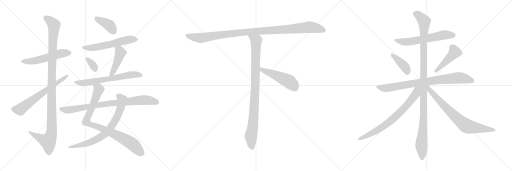
t = 0.00 s
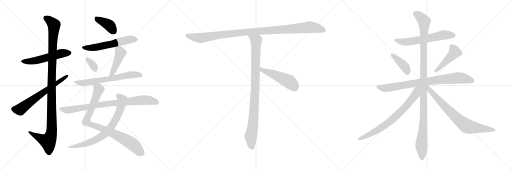
t = 3.44 s
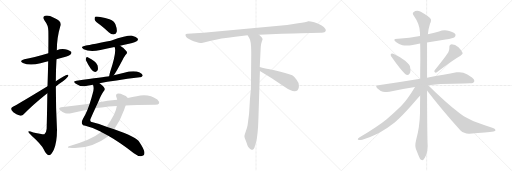
t = 6.88 s
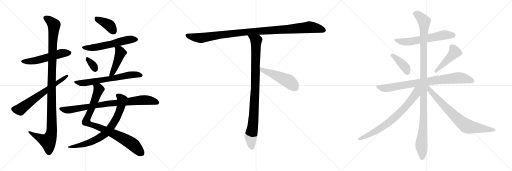
t = 10.32 s
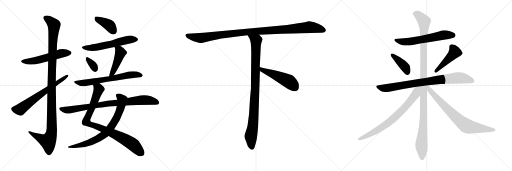
t = 13.76 s
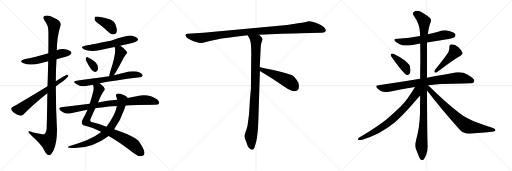
t = 17.20 s

The animated SVG that drew these frames (rendered in a browser with its animation timeline set to each time). Animation: 21 CSS @keyframes rules; one cycle of 17.20 s.

<svg version="1.1" viewBox="0 0 3072 1024" xmlns="http://www.w3.org/2000/svg">
  <g stroke="lightgray" stroke-dasharray="1,1" stroke-width="1" transform="scale(4, 4)">
    <line x1="0" y1="0" x2="256" y2="256"></line>
    <line x1="256" y1="0" x2="0" y2="256"></line>
    <line x1="128" y1="0" x2="128" y2="256"></line>
    <line x1="0" y1="128" x2="256" y2="128"></line>
    <line x1="256" y1="0" x2="512" y2="256"></line>
    <line x1="512" y1="0" x2="256" y2="256"></line>
    <line x1="384" y1="0" x2="384" y2="256"></line>
    <line x1="256" y1="128" x2="512" y2="128"></line>
    <line x1="512" y1="0" x2="768" y2="256"></line>
    <line x1="768" y1="0" x2="512" y2="256"></line>
    <line x1="640" y1="0" x2="640" y2="256"></line>
    <line x1="512" y1="128" x2="768" y2="128"></line>
  </g>
<g transform="scale(1, -1) translate(0, -850)">
   <style type="text/css">
    @keyframes keyframes0 {
      from {
       stroke: black;
       stroke-dashoffset: 540;
       stroke-width: 128;
       }
       64% {
       animation-timing-function: step-end;
       stroke: black;
       stroke-dashoffset: 0;
       stroke-width: 128;
       }
       to {
       stroke: black;
       stroke-width: 1024;
       }
       }
       #make-me-a-hanzi-animation-0 {
         animation: keyframes0 0.689453s both;
         animation-delay: 0.000000s;
         animation-timing-function: linear;
       }
    @keyframes keyframes1 {
      from {
       stroke: black;
       stroke-dashoffset: 1150;
       stroke-width: 128;
       }
       79% {
       animation-timing-function: step-end;
       stroke: black;
       stroke-dashoffset: 0;
       stroke-width: 128;
       }
       to {
       stroke: black;
       stroke-width: 1024;
       }
       }
       #make-me-a-hanzi-animation-1 {
         animation: keyframes1 1.185872s both;
         animation-delay: 0.689453s;
         animation-timing-function: linear;
       }
    @keyframes keyframes2 {
      from {
       stroke: black;
       stroke-dashoffset: 644;
       stroke-width: 128;
       }
       68% {
       animation-timing-function: step-end;
       stroke: black;
       stroke-dashoffset: 0;
       stroke-width: 128;
       }
       to {
       stroke: black;
       stroke-width: 1024;
       }
       }
       #make-me-a-hanzi-animation-2 {
         animation: keyframes2 0.774089s both;
         animation-delay: 1.875325s;
         animation-timing-function: linear;
       }
    @keyframes keyframes3 {
      from {
       stroke: black;
       stroke-dashoffset: 393;
       stroke-width: 128;
       }
       56% {
       animation-timing-function: step-end;
       stroke: black;
       stroke-dashoffset: 0;
       stroke-width: 128;
       }
       to {
       stroke: black;
       stroke-width: 1024;
       }
       }
       #make-me-a-hanzi-animation-3 {
         animation: keyframes3 0.569824s both;
         animation-delay: 2.649414s;
         animation-timing-function: linear;
       }
    @keyframes keyframes4 {
      from {
       stroke: black;
       stroke-dashoffset: 573;
       stroke-width: 128;
       }
       65% {
       animation-timing-function: step-end;
       stroke: black;
       stroke-dashoffset: 0;
       stroke-width: 128;
       }
       to {
       stroke: black;
       stroke-width: 1024;
       }
       }
       #make-me-a-hanzi-animation-4 {
         animation: keyframes4 0.716309s both;
         animation-delay: 3.219238s;
         animation-timing-function: linear;
       }
    @keyframes keyframes5 {
      from {
       stroke: black;
       stroke-dashoffset: 331;
       stroke-width: 128;
       }
       52% {
       animation-timing-function: step-end;
       stroke: black;
       stroke-dashoffset: 0;
       stroke-width: 128;
       }
       to {
       stroke: black;
       stroke-width: 1024;
       }
       }
       #make-me-a-hanzi-animation-5 {
         animation: keyframes5 0.519368s both;
         animation-delay: 3.935547s;
         animation-timing-function: linear;
       }
    @keyframes keyframes6 {
      from {
       stroke: black;
       stroke-dashoffset: 453;
       stroke-width: 128;
       }
       60% {
       animation-timing-function: step-end;
       stroke: black;
       stroke-dashoffset: 0;
       stroke-width: 128;
       }
       to {
       stroke: black;
       stroke-width: 1024;
       }
       }
       #make-me-a-hanzi-animation-6 {
         animation: keyframes6 0.618652s both;
         animation-delay: 4.454915s;
         animation-timing-function: linear;
       }
    @keyframes keyframes7 {
      from {
       stroke: black;
       stroke-dashoffset: 653;
       stroke-width: 128;
       }
       68% {
       animation-timing-function: step-end;
       stroke: black;
       stroke-dashoffset: 0;
       stroke-width: 128;
       }
       to {
       stroke: black;
       stroke-width: 1024;
       }
       }
       #make-me-a-hanzi-animation-7 {
         animation: keyframes7 0.781413s both;
         animation-delay: 5.073567s;
         animation-timing-function: linear;
       }
    @keyframes keyframes8 {
      from {
       stroke: black;
       stroke-dashoffset: 885;
       stroke-width: 128;
       }
       74% {
       animation-timing-function: step-end;
       stroke: black;
       stroke-dashoffset: 0;
       stroke-width: 128;
       }
       to {
       stroke: black;
       stroke-width: 1024;
       }
       }
       #make-me-a-hanzi-animation-8 {
         animation: keyframes8 0.970215s both;
         animation-delay: 5.854980s;
         animation-timing-function: linear;
       }
    @keyframes keyframes9 {
      from {
       stroke: black;
       stroke-dashoffset: 747;
       stroke-width: 128;
       }
       71% {
       animation-timing-function: step-end;
       stroke: black;
       stroke-dashoffset: 0;
       stroke-width: 128;
       }
       to {
       stroke: black;
       stroke-width: 1024;
       }
       }
       #make-me-a-hanzi-animation-9 {
         animation: keyframes9 0.857910s both;
         animation-delay: 6.825195s;
         animation-timing-function: linear;
       }
    @keyframes keyframes10 {
      from {
       stroke: black;
       stroke-dashoffset: 843;
       stroke-width: 128;
       }
       73% {
       animation-timing-function: step-end;
       stroke: black;
       stroke-dashoffset: 0;
       stroke-width: 128;
       }
       to {
       stroke: black;
       stroke-width: 1024;
       }
       }
       #make-me-a-hanzi-animation-10 {
         animation: keyframes10 0.936035s both;
         animation-delay: 7.683105s;
         animation-timing-function: linear;
       }
    @keyframes keyframes11 {
      from {
       stroke: black;
       stroke-dashoffset: 1084;
       stroke-width: 128;
       }
       78% {
       animation-timing-function: step-end;
       stroke: black;
       stroke-dashoffset: 0;
       stroke-width: 128;
       }
       to {
       stroke: black;
       stroke-width: 1024;
       }
       }
       #make-me-a-hanzi-animation-11 {
         animation: keyframes11 1.132161s both;
         animation-delay: 8.619140s;
         animation-timing-function: linear;
       }
    @keyframes keyframes12 {
      from {
       stroke: black;
       stroke-dashoffset: 954;
       stroke-width: 128;
       }
       76% {
       animation-timing-function: step-end;
       stroke: black;
       stroke-dashoffset: 0;
       stroke-width: 128;
       }
       to {
       stroke: black;
       stroke-width: 1024;
       }
       }
       #make-me-a-hanzi-animation-12 {
         animation: keyframes12 1.026367s both;
         animation-delay: 9.751301s;
         animation-timing-function: linear;
       }
    @keyframes keyframes13 {
      from {
       stroke: black;
       stroke-dashoffset: 497;
       stroke-width: 128;
       }
       62% {
       animation-timing-function: step-end;
       stroke: black;
       stroke-dashoffset: 0;
       stroke-width: 128;
       }
       to {
       stroke: black;
       stroke-width: 1024;
       }
       }
       #make-me-a-hanzi-animation-13 {
         animation: keyframes13 0.654460s both;
         animation-delay: 10.777668s;
         animation-timing-function: linear;
       }
    @keyframes keyframes14 {
      from {
       stroke: black;
       stroke-dashoffset: 608;
       stroke-width: 128;
       }
       66% {
       animation-timing-function: step-end;
       stroke: black;
       stroke-dashoffset: 0;
       stroke-width: 128;
       }
       to {
       stroke: black;
       stroke-width: 1024;
       }
       }
       #make-me-a-hanzi-animation-14 {
         animation: keyframes14 0.744792s both;
         animation-delay: 11.432128s;
         animation-timing-function: linear;
       }
    @keyframes keyframes15 {
      from {
       stroke: black;
       stroke-dashoffset: 399;
       stroke-width: 128;
       }
       56% {
       animation-timing-function: step-end;
       stroke: black;
       stroke-dashoffset: 0;
       stroke-width: 128;
       }
       to {
       stroke: black;
       stroke-width: 1024;
       }
       }
       #make-me-a-hanzi-animation-15 {
         animation: keyframes15 0.574707s both;
         animation-delay: 12.176920s;
         animation-timing-function: linear;
       }
    @keyframes keyframes16 {
      from {
       stroke: black;
       stroke-dashoffset: 457;
       stroke-width: 128;
       }
       60% {
       animation-timing-function: step-end;
       stroke: black;
       stroke-dashoffset: 0;
       stroke-width: 128;
       }
       to {
       stroke: black;
       stroke-width: 1024;
       }
       }
       #make-me-a-hanzi-animation-16 {
         animation: keyframes16 0.621908s both;
         animation-delay: 12.751627s;
         animation-timing-function: linear;
       }
    @keyframes keyframes17 {
      from {
       stroke: black;
       stroke-dashoffset: 828;
       stroke-width: 128;
       }
       73% {
       animation-timing-function: step-end;
       stroke: black;
       stroke-dashoffset: 0;
       stroke-width: 128;
       }
       to {
       stroke: black;
       stroke-width: 1024;
       }
       }
       #make-me-a-hanzi-animation-17 {
         animation: keyframes17 0.923828s both;
         animation-delay: 13.373535s;
         animation-timing-function: linear;
       }
    @keyframes keyframes18 {
      from {
       stroke: black;
       stroke-dashoffset: 1147;
       stroke-width: 128;
       }
       79% {
       animation-timing-function: step-end;
       stroke: black;
       stroke-dashoffset: 0;
       stroke-width: 128;
       }
       to {
       stroke: black;
       stroke-width: 1024;
       }
       }
       #make-me-a-hanzi-animation-18 {
         animation: keyframes18 1.183431s both;
         animation-delay: 14.297363s;
         animation-timing-function: linear;
       }
    @keyframes keyframes19 {
      from {
       stroke: black;
       stroke-dashoffset: 741;
       stroke-width: 128;
       }
       71% {
       animation-timing-function: step-end;
       stroke: black;
       stroke-dashoffset: 0;
       stroke-width: 128;
       }
       to {
       stroke: black;
       stroke-width: 1024;
       }
       }
       #make-me-a-hanzi-animation-19 {
         animation: keyframes19 0.853027s both;
         animation-delay: 15.480794s;
         animation-timing-function: linear;
       }
    @keyframes keyframes20 {
      from {
       stroke: black;
       stroke-dashoffset: 755;
       stroke-width: 128;
       }
       71% {
       animation-timing-function: step-end;
       stroke: black;
       stroke-dashoffset: 0;
       stroke-width: 128;
       }
       to {
       stroke: black;
       stroke-width: 1024;
       }
       }
       #make-me-a-hanzi-animation-20 {
         animation: keyframes20 0.864421s both;
         animation-delay: 16.333821s;
         animation-timing-function: linear;
       }
</style>
<path d="M 339.0 496.0 Q 360.0 503.0 383.0 508.0 Q 419.0 518.0 423.0 524.0 Q 432.0 531.0 427.0 540.0 Q 420.0 550.0 391.0 556.0 Q 364.0 560.0 341.0 550.0 L 290.0 531.0 Q 200.0 504.0 146.0 496.0 Q 112.0 487.0 137.0 473.0 Q 177.0 455.0 243.0 471.0 Q 264.0 477.0 289.0 483.0 L 339.0 496.0 Z" fill="lightgray"></path> 
<path d="M 284.0 292.0 Q 283.0 198.0 280.0 78.0 Q 279.0 56.0 266.0 46.0 Q 260.0 43.0 200.0 56.0 Q 167.0 69.0 170.0 60.0 Q 171.0 53.0 190.0 37.0 Q 248.0 -15.0 262.0 -44.0 Q 278.0 -78.0 293.0 -80.0 Q 306.0 -81.0 323.0 -47.0 Q 342.0 -1.0 342.0 73.0 Q 335.0 203.0 335.0 332.0 L 335.0 363.0 Q 335.0 430.0 339.0 496.0 L 341.0 550.0 Q 341.0 625.0 361.0 691.0 Q 377.0 722.0 323.0 744.0 Q 289.0 763.0 270.0 756.0 Q 252.0 750.0 268.0 727.0 Q 290.0 700.0 290.0 666.0 Q 291.0 650.0 290.0 531.0 L 289.0 483.0 Q 288.0 420.0 285.0 333.0 L 284.0 292.0 Z" fill="lightgray"></path> 
<path d="M 285.0 333.0 Q 93.0 216.0 80.0 212.0 Q 68.0 206.0 67.0 199.0 Q 66.0 190.0 80.0 178.0 Q 98.0 165.0 118.0 158.0 Q 133.0 154.0 142.0 165.0 Q 190.0 217.0 284.0 292.0 L 335.0 332.0 Q 356.0 350.0 378.0 364.0 Q 397.0 377.0 408.0 392.0 Q 414.0 404.0 404.0 403.0 Q 392.0 403.0 335.0 363.0 L 285.0 333.0 Z" fill="lightgray"></path> 
<path d="M 600.0 702.0 Q 627.0 681.0 654.0 656.0 Q 669.0 643.0 685.0 645.0 Q 695.0 646.0 700.0 659.0 Q 704.0 675.0 693.0 704.0 Q 687.0 723.0 657.0 735.0 Q 584.0 756.0 571.0 750.0 Q 567.0 746.0 568.0 733.0 Q 572.0 723.0 600.0 702.0 Z" fill="lightgray"></path> 
<path d="M 721.0 576.0 Q 745.0 583.0 774.0 588.0 Q 816.0 598.0 822.0 605.0 Q 831.0 612.0 826.0 620.0 Q 819.0 630.0 793.0 637.0 Q 768.0 641.0 665.0 607.0 Q 521.0 579.0 511.0 577.0 Q 477.0 571.0 502.0 556.0 Q 538.0 537.0 603.0 551.0 Q 643.0 560.0 687.0 569.0 L 721.0 576.0 Z" fill="lightgray"></path> 
<path d="M 517.0 487.0 Q 547.0 426.0 567.0 420.0 Q 577.0 416.0 586.0 430.0 Q 590.0 440.0 585.0 459.0 Q 576.0 486.0 526.0 508.0 Q 519.0 511.0 516.0 502.0 Q 513.0 495.0 517.0 487.0 Z" fill="lightgray"></path> 
<path d="M 683.0 400.0 Q 695.0 415.0 732.0 485.0 Q 739.0 501.0 754.0 522.0 Q 767.0 534.0 759.0 544.0 Q 749.0 559.0 721.0 576.0 C 696.0 592.0 676.0 597.0 687.0 569.0 Q 687.0 568.0 689.0 564.0 Q 699.0 534.0 661.0 420.0 Q 657.0 405.0 655.0 394.0 C 649.0 365.0 665.0 376.0 683.0 400.0 Z" fill="lightgray"></path> 
<path d="M 597.0 351.0 Q 681.0 367.0 839.0 387.0 Q 848.0 386.0 856.0 397.0 Q 857.0 407.0 838.0 416.0 Q 805.0 432.0 745.0 415.0 Q 714.0 409.0 683.0 400.0 L 655.0 394.0 Q 625.0 390.0 459.0 367.0 Q 434.0 364.0 453.0 350.0 Q 483.0 329.0 508.0 334.0 Q 530.0 340.0 558.0 343.0 L 597.0 351.0 Z" fill="lightgray"></path> 
<path d="M 588.0 236.0 Q 607.0 284.0 622.0 304.0 Q 631.0 311.0 627.0 321.0 Q 623.0 333.0 597.0 351.0 C 573.0 369.0 553.0 373.0 558.0 343.0 Q 565.0 324.0 559.0 301.0 Q 549.0 262.0 538.0 229.0 L 525.0 193.0 Q 512.0 162.0 498.0 139.0 Q 488.0 121.0 492.0 109.0 Q 495.0 99.0 512.0 96.0 Q 557.0 86.0 606.0 60.0 Q 607.0 60.0 607.0 59.0 L 652.0 35.0 Q 713.0 1.0 803.0 -68.0 Q 828.0 -87.0 846.0 -86.0 Q 867.0 -85.0 867.0 -66.0 Q 866.0 -45.0 836.0 -1.0 Q 823.0 26.0 685.0 75.0 L 639.0 91.0 Q 591.0 109.0 556.0 117.0 Q 534.0 121.0 545.0 142.0 Q 560.0 176.0 572.0 201.0 L 588.0 236.0 Z" fill="lightgray"></path> 
<path d="M 767.0 263.0 Q 758.0 275.0 737.0 282.0 Q 721.0 292.0 703.0 289.0 Q 693.0 286.0 697.0 272.0 Q 701.0 265.0 703.0 252.0 L 701.0 215.0 Q 695.0 167.0 639.0 91.0 L 607.0 59.0 Q 547.0 11.0 414.0 -26.0 Q 399.0 -33.0 417.0 -36.0 Q 540.0 -49.0 652.0 35.0 L 685.0 75.0 Q 722.0 126.0 745.0 192.0 Q 749.0 208.0 754.0 218.0 C 765.0 246.0 771.0 260.0 767.0 263.0 Z" fill="lightgray"></path> 
<path d="M 754.0 218.0 Q 805.0 221.0 931.0 222.0 Q 950.0 222.0 954.0 230.0 Q 958.0 240.0 944.0 254.0 Q 890.0 293.0 820.0 274.0 Q 795.0 270.0 767.0 263.0 L 703.0 252.0 Q 643.0 248.0 588.0 236.0 L 538.0 229.0 Q 454.0 220.0 366.0 208.0 Q 347.0 205.0 361.0 190.0 Q 374.0 177.0 391.0 172.0 Q 410.0 168.0 426.0 171.0 Q 472.0 184.0 525.0 193.0 L 572.0 201.0 Q 590.0 205.0 610.0 206.0 Q 650.0 213.0 701.0 215.0 L 754.0 218.0 Z" fill="lightgray"></path> 
<path d="M 1805.5 651.0 L 1924.5 655.0 Q 1938.5 654.0 1946.5 657.0 Q 1965.5 668.0 1942.5 689.0 Q 1927.5 702.0 1912.5 707.0 Q 1897.5 712.0 1885.5 717.0 Q 1858.5 725.0 1849.5 724.0 Q 1838.5 718.0 1788.5 711.0 L 1722.5 701.0 L 1220.5 655.0 L 1123.5 648.0 Q 1106.5 646.0 1116.5 631.0 Q 1119.5 624.0 1136.5 615.0 L 1151.5 608.0 Q 1158.5 605.0 1177.5 599.0 Q 1197.5 592.0 1204.5 593.0 Q 1212.5 593.0 1265.5 607.0 Q 1319.5 621.0 1411.5 631.0 L 1485.5 639.0 L 1554.5 642.0 L 1690.5 649.0 Q 1705.5 649.0 1805.5 651.0 Z" fill="lightgray"></path> 
<path d="M 1485.5 639.0 L 1494.5 624.0 Q 1507.5 608.0 1507.5 534.0 L 1505.5 315.0 Q 1504.5 310.0 1499.5 251.0 L 1494.5 169.0 L 1485.5 100.0 Q 1482.5 83.0 1474.5 62.0 Q 1466.5 40.0 1466.5 32.0 Q 1467.5 23.0 1472.5 13.0 Q 1477.5 3.0 1479.5 -6.0 L 1484.5 -20.0 Q 1486.5 -26.0 1493.5 -36.0 Q 1500.5 -47.0 1509.5 -47.0 Q 1510.5 -49.0 1515.5 -47.0 Q 1520.5 -47.0 1526.5 -35.0 L 1535.5 -5.0 Q 1547.5 36.0 1550.5 140.0 L 1559.5 425.0 L 1558.5 449.0 L 1564.5 571.0 Q 1566.5 591.0 1570.5 601.0 Q 1574.5 611.0 1575.5 615.0 Q 1576.5 619.0 1569.5 628.0 L 1554.5 642.0 C 1532.5 663.0 1469.5 665.0 1485.5 639.0 Z" fill="lightgray"></path> 
<path d="M 1559.5 425.0 L 1630.5 381.0 L 1704.5 332.0 Q 1764.5 290.0 1785.5 310.0 Q 1794.5 318.0 1793.5 337.0 Q 1793.5 355.0 1778.5 374.0 Q 1763.5 393.0 1753.5 399.0 Q 1710.5 417.0 1646.5 430.0 Q 1583.5 442.0 1558.5 449.0 C 1529.5 457.0 1533.5 441.0 1559.5 425.0 Z" fill="lightgray"></path> 
<path d="M 2562.0 596.0 L 2673.0 614.0 Q 2721.0 622.0 2727.0 628.0 Q 2733.0 634.0 2733.0 640.0 Q 2733.0 643.0 2732.0 645.0 Q 2725.0 658.0 2695.0 665.0 Q 2682.0 669.0 2669.0 669.0 Q 2651.0 669.0 2634.0 662.0 Q 2600.0 652.0 2567.0 645.0 L 2520.0 635.0 Q 2457.0 622.0 2388.0 618.0 L 2385.0 618.0 Q 2366.0 618.0 2366.0 611.0 Q 2366.0 606.0 2378.0 597.0 Q 2393.0 584.0 2415.0 580.0 Q 2426.0 578.0 2440.0 578.0 Q 2456.0 578.0 2476.0 581.0 Q 2499.0 586.0 2521.0 590.0 L 2562.0 596.0 Z" fill="lightgray"></path> 
<path d="M 2345.0 526.0 Q 2344.0 525.0 2344.0 523.0 Q 2344.0 517.0 2351.0 507.0 Q 2404.0 431.0 2431.0 407.0 Q 2438.0 401.0 2445.0 401.0 Q 2448.0 401.0 2451.0 402.0 Q 2463.0 408.0 2463.0 428.0 Q 2463.0 432.0 2462.0 437.0 Q 2461.0 455.0 2455.0 462.0 Q 2446.0 474.0 2431.0 487.0 Q 2405.0 507.0 2360.0 528.0 Q 2355.0 530.0 2352.0 530.0 Q 2347.0 530.0 2345.0 526.0 Z" fill="lightgray"></path> 
<path d="M 2608.0 430.0 Q 2606.0 426.0 2606.0 423.0 Q 2606.0 419.0 2609.0 417.0 Q 2611.0 415.0 2614.0 415.0 Q 2618.0 415.0 2623.0 419.0 Q 2718.0 492.0 2763.0 517.0 Q 2776.0 525.0 2776.0 531.0 L 2776.0 533.0 Q 2769.0 549.0 2751.0 567.0 Q 2731.0 585.0 2710.0 585.0 Q 2696.0 584.0 2696.0 571.0 L 2696.0 562.0 Q 2696.0 550.0 2690.0 537.0 Q 2662.0 494.0 2608.0 430.0 Z" fill="lightgray"></path> 
<path d="M 2569.0 340.0 Q 2642.0 348.0 2720.0 348.0 Q 2800.0 351.0 2819.0 351.0 Q 2841.0 351.0 2844.0 360.0 Q 2846.0 363.0 2846.0 367.0 Q 2846.0 376.0 2832.0 386.0 Q 2802.0 409.0 2780.0 415.0 Q 2769.0 418.0 2756.0 418.0 Q 2748.0 418.0 2739.0 417.0 Q 2671.0 403.0 2562.0 385.0 L 2521.0 378.0 Q 2405.0 358.0 2270.0 340.0 Q 2257.0 339.0 2257.0 333.0 Q 2257.0 328.0 2265.0 320.0 Q 2280.0 305.0 2298.0 301.0 Q 2311.0 299.0 2321.0 299.0 Q 2329.0 299.0 2336.0 300.0 Q 2409.0 317.0 2490.0 329.0 L 2569.0 340.0 Z" fill="lightgray"></path> 
<path d="M 2562.0 385.0 L 2562.0 596.0 L 2567.0 645.0 Q 2571.0 680.0 2580.0 708.0 Q 2586.0 720.0 2586.0 729.0 Q 2586.0 733.0 2585.0 736.0 Q 2582.0 747.0 2525.0 780.0 Q 2513.0 786.0 2503.0 786.0 Q 2491.0 786.0 2481.0 778.0 Q 2477.0 775.0 2477.0 770.0 Q 2477.0 765.0 2482.0 758.0 Q 2519.0 706.0 2520.0 655.0 L 2520.0 635.0 L 2521.0 590.0 Q 2522.0 542.0 2522.0 491.0 Q 2521.0 435.0 2521.0 378.0 L 2521.0 277.0 Q 2520.0 226.0 2520.0 172.0 Q 2518.0 88.0 2497.0 13.0 Q 2492.0 -7.0 2492.0 -21.0 Q 2492.0 -33.0 2495.0 -41.0 L 2513.0 -86.0 Q 2520.0 -104.0 2526.0 -108.0 Q 2530.0 -110.0 2533.0 -110.0 Q 2538.0 -110.0 2542.0 -106.0 Q 2548.0 -98.0 2557.0 -79.0 Q 2566.0 -55.0 2566.0 -25.0 Q 2563.0 17.0 2562.0 308.0 L 2562.0 385.0 Z" fill="lightgray"></path> 
<path d="M 2490.0 329.0 Q 2446.0 255.0 2407.0 215.0 Q 2363.0 172.0 2320.0 136.0 Q 2273.0 97.0 2158.0 27.0 Q 2147.0 20.0 2147.0 16.0 Q 2147.0 13.0 2150.0 12.0 Q 2154.0 11.0 2159.0 11.0 Q 2165.0 11.0 2174.0 13.0 Q 2222.0 26.0 2271.0 51.0 Q 2323.0 80.0 2368.0 116.0 Q 2410.0 152.0 2471.0 221.0 Q 2517.0 273.0 2520.0 276.0 L 2521.0 277.0 C 2574.0 335.0 2513.0 367.0 2490.0 329.0 Z" fill="lightgray"></path> 
<path d="M 2562.0 308.0 Q 2652.0 191.0 2763.0 68.0 Q 2784.0 49.0 2813.0 49.0 L 2816.0 49.0 Q 2928.0 56.0 2961.0 62.0 Q 2973.0 66.0 2973.0 70.0 Q 2973.0 79.0 2958.0 83.0 Q 2893.0 105.0 2842.0 124.0 Q 2828.0 129.0 2800.0 144.0 Q 2776.0 156.0 2758.0 171.0 Q 2669.0 241.0 2569.0 340.0 C 2548.0 361.0 2535.0 342.0 2562.0 308.0 Z" fill="lightgray"></path> 
      <clipPath id="make-me-a-hanzi-clip-0">
      <path d="M 339.0 496.0 Q 360.0 503.0 383.0 508.0 Q 419.0 518.0 423.0 524.0 Q 432.0 531.0 427.0 540.0 Q 420.0 550.0 391.0 556.0 Q 364.0 560.0 341.0 550.0 L 290.0 531.0 Q 200.0 504.0 146.0 496.0 Q 112.0 487.0 137.0 473.0 Q 177.0 455.0 243.0 471.0 Q 264.0 477.0 289.0 483.0 L 339.0 496.0 Z" fill="lightgray"></path>
      </clipPath>
      <path clip-path="url(#make-me-a-hanzi-clip-0)" d="M 139.0 485.0 L 198.0 484.0 L 364.0 530.0 L 417.0 534.0 " fill="none" id="make-me-a-hanzi-animation-0" stroke-dasharray="412 824" stroke-linecap="round"></path>

      <clipPath id="make-me-a-hanzi-clip-1">
      <path d="M 284.0 292.0 Q 283.0 198.0 280.0 78.0 Q 279.0 56.0 266.0 46.0 Q 260.0 43.0 200.0 56.0 Q 167.0 69.0 170.0 60.0 Q 171.0 53.0 190.0 37.0 Q 248.0 -15.0 262.0 -44.0 Q 278.0 -78.0 293.0 -80.0 Q 306.0 -81.0 323.0 -47.0 Q 342.0 -1.0 342.0 73.0 Q 335.0 203.0 335.0 332.0 L 335.0 363.0 Q 335.0 430.0 339.0 496.0 L 341.0 550.0 Q 341.0 625.0 361.0 691.0 Q 377.0 722.0 323.0 744.0 Q 289.0 763.0 270.0 756.0 Q 252.0 750.0 268.0 727.0 Q 290.0 700.0 290.0 666.0 Q 291.0 650.0 290.0 531.0 L 289.0 483.0 Q 288.0 420.0 285.0 333.0 L 284.0 292.0 Z" fill="lightgray"></path>
      </clipPath>
      <path clip-path="url(#make-me-a-hanzi-clip-1)" d="M 276.0 741.0 L 293.0 733.0 L 324.0 701.0 L 310.0 390.0 L 311.0 64.0 L 304.0 33.0 L 288.0 4.0 L 226.0 30.0 L 188.0 50.0 L 187.0 57.0 L 176.0 57.0 " fill="none" id="make-me-a-hanzi-animation-1" stroke-dasharray="1022 2044" stroke-linecap="round"></path>

      <clipPath id="make-me-a-hanzi-clip-2">
      <path d="M 285.0 333.0 Q 93.0 216.0 80.0 212.0 Q 68.0 206.0 67.0 199.0 Q 66.0 190.0 80.0 178.0 Q 98.0 165.0 118.0 158.0 Q 133.0 154.0 142.0 165.0 Q 190.0 217.0 284.0 292.0 L 335.0 332.0 Q 356.0 350.0 378.0 364.0 Q 397.0 377.0 408.0 392.0 Q 414.0 404.0 404.0 403.0 Q 392.0 403.0 335.0 363.0 L 285.0 333.0 Z" fill="lightgray"></path>
      </clipPath>
      <path clip-path="url(#make-me-a-hanzi-clip-2)" d="M 79.0 197.0 L 121.0 194.0 L 280.0 314.0 L 402.0 396.0 " fill="none" id="make-me-a-hanzi-animation-2" stroke-dasharray="516 1032" stroke-linecap="round"></path>

      <clipPath id="make-me-a-hanzi-clip-3">
      <path d="M 600.0 702.0 Q 627.0 681.0 654.0 656.0 Q 669.0 643.0 685.0 645.0 Q 695.0 646.0 700.0 659.0 Q 704.0 675.0 693.0 704.0 Q 687.0 723.0 657.0 735.0 Q 584.0 756.0 571.0 750.0 Q 567.0 746.0 568.0 733.0 Q 572.0 723.0 600.0 702.0 Z" fill="lightgray"></path>
      </clipPath>
      <path clip-path="url(#make-me-a-hanzi-clip-3)" d="M 575.0 744.0 L 651.0 702.0 L 682.0 663.0 " fill="none" id="make-me-a-hanzi-animation-3" stroke-dasharray="265 530" stroke-linecap="round"></path>

      <clipPath id="make-me-a-hanzi-clip-4">
      <path d="M 721.0 576.0 Q 745.0 583.0 774.0 588.0 Q 816.0 598.0 822.0 605.0 Q 831.0 612.0 826.0 620.0 Q 819.0 630.0 793.0 637.0 Q 768.0 641.0 665.0 607.0 Q 521.0 579.0 511.0 577.0 Q 477.0 571.0 502.0 556.0 Q 538.0 537.0 603.0 551.0 Q 643.0 560.0 687.0 569.0 L 721.0 576.0 Z" fill="lightgray"></path>
      </clipPath>
      <path clip-path="url(#make-me-a-hanzi-clip-4)" d="M 504.0 568.0 L 534.0 563.0 L 574.0 567.0 L 754.0 609.0 L 815.0 615.0 " fill="none" id="make-me-a-hanzi-animation-4" stroke-dasharray="445 890" stroke-linecap="round"></path>

      <clipPath id="make-me-a-hanzi-clip-5">
      <path d="M 517.0 487.0 Q 547.0 426.0 567.0 420.0 Q 577.0 416.0 586.0 430.0 Q 590.0 440.0 585.0 459.0 Q 576.0 486.0 526.0 508.0 Q 519.0 511.0 516.0 502.0 Q 513.0 495.0 517.0 487.0 Z" fill="lightgray"></path>
      </clipPath>
      <path clip-path="url(#make-me-a-hanzi-clip-5)" d="M 527.0 495.0 L 559.0 459.0 L 571.0 435.0 " fill="none" id="make-me-a-hanzi-animation-5" stroke-dasharray="203 406" stroke-linecap="round"></path>

      <clipPath id="make-me-a-hanzi-clip-6">
      <path d="M 683.0 400.0 Q 695.0 415.0 732.0 485.0 Q 739.0 501.0 754.0 522.0 Q 767.0 534.0 759.0 544.0 Q 749.0 559.0 721.0 576.0 C 696.0 592.0 676.0 597.0 687.0 569.0 Q 687.0 568.0 689.0 564.0 Q 699.0 534.0 661.0 420.0 Q 657.0 405.0 655.0 394.0 C 649.0 365.0 665.0 376.0 683.0 400.0 Z" fill="lightgray"></path>
      </clipPath>
      <path clip-path="url(#make-me-a-hanzi-clip-6)" d="M 693.0 569.0 L 716.0 549.0 L 723.0 533.0 L 677.0 417.0 L 661.0 399.0 " fill="none" id="make-me-a-hanzi-animation-6" stroke-dasharray="325 650" stroke-linecap="round"></path>

      <clipPath id="make-me-a-hanzi-clip-7">
      <path d="M 597.0 351.0 Q 681.0 367.0 839.0 387.0 Q 848.0 386.0 856.0 397.0 Q 857.0 407.0 838.0 416.0 Q 805.0 432.0 745.0 415.0 Q 714.0 409.0 683.0 400.0 L 655.0 394.0 Q 625.0 390.0 459.0 367.0 Q 434.0 364.0 453.0 350.0 Q 483.0 329.0 508.0 334.0 Q 530.0 340.0 558.0 343.0 L 597.0 351.0 Z" fill="lightgray"></path>
      </clipPath>
      <path clip-path="url(#make-me-a-hanzi-clip-7)" d="M 454.0 359.0 L 492.0 352.0 L 776.0 401.0 L 816.0 404.0 L 846.0 399.0 " fill="none" id="make-me-a-hanzi-animation-7" stroke-dasharray="525 1050" stroke-linecap="round"></path>

      <clipPath id="make-me-a-hanzi-clip-8">
      <path d="M 588.0 236.0 Q 607.0 284.0 622.0 304.0 Q 631.0 311.0 627.0 321.0 Q 623.0 333.0 597.0 351.0 C 573.0 369.0 553.0 373.0 558.0 343.0 Q 565.0 324.0 559.0 301.0 Q 549.0 262.0 538.0 229.0 L 525.0 193.0 Q 512.0 162.0 498.0 139.0 Q 488.0 121.0 492.0 109.0 Q 495.0 99.0 512.0 96.0 Q 557.0 86.0 606.0 60.0 Q 607.0 60.0 607.0 59.0 L 652.0 35.0 Q 713.0 1.0 803.0 -68.0 Q 828.0 -87.0 846.0 -86.0 Q 867.0 -85.0 867.0 -66.0 Q 866.0 -45.0 836.0 -1.0 Q 823.0 26.0 685.0 75.0 L 639.0 91.0 Q 591.0 109.0 556.0 117.0 Q 534.0 121.0 545.0 142.0 Q 560.0 176.0 572.0 201.0 L 588.0 236.0 Z" fill="lightgray"></path>
      </clipPath>
      <path clip-path="url(#make-me-a-hanzi-clip-8)" d="M 566.0 338.0 L 593.0 315.0 L 517.0 121.0 L 550.0 101.0 L 688.0 47.0 L 762.0 7.0 L 800.0 -18.0 L 848.0 -67.0 " fill="none" id="make-me-a-hanzi-animation-8" stroke-dasharray="757 1514" stroke-linecap="round"></path>

      <clipPath id="make-me-a-hanzi-clip-9">
      <path d="M 767.0 263.0 Q 758.0 275.0 737.0 282.0 Q 721.0 292.0 703.0 289.0 Q 693.0 286.0 697.0 272.0 Q 701.0 265.0 703.0 252.0 L 701.0 215.0 Q 695.0 167.0 639.0 91.0 L 607.0 59.0 Q 547.0 11.0 414.0 -26.0 Q 399.0 -33.0 417.0 -36.0 Q 540.0 -49.0 652.0 35.0 L 685.0 75.0 Q 722.0 126.0 745.0 192.0 Q 749.0 208.0 754.0 218.0 C 765.0 246.0 771.0 260.0 767.0 263.0 Z" fill="lightgray"></path>
      </clipPath>
      <path clip-path="url(#make-me-a-hanzi-clip-9)" d="M 707.0 278.0 L 733.0 249.0 L 720.0 192.0 L 685.0 116.0 L 638.0 55.0 L 592.0 21.0 L 552.0 1.0 L 484.0 -21.0 L 425.0 -28.0 " fill="none" id="make-me-a-hanzi-animation-9" stroke-dasharray="619 1238" stroke-linecap="round"></path>

      <clipPath id="make-me-a-hanzi-clip-10">
      <path d="M 754.0 218.0 Q 805.0 221.0 931.0 222.0 Q 950.0 222.0 954.0 230.0 Q 958.0 240.0 944.0 254.0 Q 890.0 293.0 820.0 274.0 Q 795.0 270.0 767.0 263.0 L 703.0 252.0 Q 643.0 248.0 588.0 236.0 L 538.0 229.0 Q 454.0 220.0 366.0 208.0 Q 347.0 205.0 361.0 190.0 Q 374.0 177.0 391.0 172.0 Q 410.0 168.0 426.0 171.0 Q 472.0 184.0 525.0 193.0 L 572.0 201.0 Q 590.0 205.0 610.0 206.0 Q 650.0 213.0 701.0 215.0 L 754.0 218.0 Z" fill="lightgray"></path>
      </clipPath>
      <path clip-path="url(#make-me-a-hanzi-clip-10)" d="M 364.0 199.0 L 418.0 192.0 L 668.0 232.0 L 863.0 251.0 L 913.0 246.0 L 944.0 235.0 " fill="none" id="make-me-a-hanzi-animation-10" stroke-dasharray="715 1430" stroke-linecap="round"></path>

      <clipPath id="make-me-a-hanzi-clip-11">
      <path d="M 1805.5 651.0 L 1924.5 655.0 Q 1938.5 654.0 1946.5 657.0 Q 1965.5 668.0 1942.5 689.0 Q 1927.5 702.0 1912.5 707.0 Q 1897.5 712.0 1885.5 717.0 Q 1858.5 725.0 1849.5 724.0 Q 1838.5 718.0 1788.5 711.0 L 1722.5 701.0 L 1220.5 655.0 L 1123.5 648.0 Q 1106.5 646.0 1116.5 631.0 Q 1119.5 624.0 1136.5 615.0 L 1151.5 608.0 Q 1158.5 605.0 1177.5 599.0 Q 1197.5 592.0 1204.5 593.0 Q 1212.5 593.0 1265.5 607.0 Q 1319.5 621.0 1411.5 631.0 L 1485.5 639.0 L 1554.5 642.0 L 1690.5 649.0 Q 1705.5 649.0 1805.5 651.0 Z" fill="lightgray"></path>
      </clipPath>
      <path clip-path="url(#make-me-a-hanzi-clip-11)" d="M 1121.5 639.0 L 1137.5 632.0 L 1211.5 624.0 L 1465.5 658.0 L 1855.5 688.0 L 1907.5 681.0 L 1941.5 669.0 " fill="none" id="make-me-a-hanzi-animation-11" stroke-dasharray="956 1912" stroke-linecap="round"></path>

      <clipPath id="make-me-a-hanzi-clip-12">
      <path d="M 1485.5 639.0 L 1494.5 624.0 Q 1507.5 608.0 1507.5 534.0 L 1505.5 315.0 Q 1504.5 310.0 1499.5 251.0 L 1494.5 169.0 L 1485.5 100.0 Q 1482.5 83.0 1474.5 62.0 Q 1466.5 40.0 1466.5 32.0 Q 1467.5 23.0 1472.5 13.0 Q 1477.5 3.0 1479.5 -6.0 L 1484.5 -20.0 Q 1486.5 -26.0 1493.5 -36.0 Q 1500.5 -47.0 1509.5 -47.0 Q 1510.5 -49.0 1515.5 -47.0 Q 1520.5 -47.0 1526.5 -35.0 L 1535.5 -5.0 Q 1547.5 36.0 1550.5 140.0 L 1559.5 425.0 L 1558.5 449.0 L 1564.5 571.0 Q 1566.5 591.0 1570.5 601.0 Q 1574.5 611.0 1575.5 615.0 Q 1576.5 619.0 1569.5 628.0 L 1554.5 642.0 C 1532.5 663.0 1469.5 665.0 1485.5 639.0 Z" fill="lightgray"></path>
      </clipPath>
      <path clip-path="url(#make-me-a-hanzi-clip-12)" d="M 1492.5 638.0 L 1536.5 604.0 L 1524.5 180.0 L 1517.5 94.0 L 1504.5 32.0 L 1512.5 -36.0 " fill="none" id="make-me-a-hanzi-animation-12" stroke-dasharray="826 1652" stroke-linecap="round"></path>

      <clipPath id="make-me-a-hanzi-clip-13">
      <path d="M 1559.5 425.0 L 1630.5 381.0 L 1704.5 332.0 Q 1764.5 290.0 1785.5 310.0 Q 1794.5 318.0 1793.5 337.0 Q 1793.5 355.0 1778.5 374.0 Q 1763.5 393.0 1753.5 399.0 Q 1710.5 417.0 1646.5 430.0 Q 1583.5 442.0 1558.5 449.0 C 1529.5 457.0 1533.5 441.0 1559.5 425.0 Z" fill="lightgray"></path>
      </clipPath>
      <path clip-path="url(#make-me-a-hanzi-clip-13)" d="M 1561.5 443.0 L 1572.5 432.0 L 1732.5 363.0 L 1769.5 327.0 " fill="none" id="make-me-a-hanzi-animation-13" stroke-dasharray="369 738" stroke-linecap="round"></path>

      <clipPath id="make-me-a-hanzi-clip-14">
      <path d="M 2562.0 596.0 L 2673.0 614.0 Q 2721.0 622.0 2727.0 628.0 Q 2733.0 634.0 2733.0 640.0 Q 2733.0 643.0 2732.0 645.0 Q 2725.0 658.0 2695.0 665.0 Q 2682.0 669.0 2669.0 669.0 Q 2651.0 669.0 2634.0 662.0 Q 2600.0 652.0 2567.0 645.0 L 2520.0 635.0 Q 2457.0 622.0 2388.0 618.0 L 2385.0 618.0 Q 2366.0 618.0 2366.0 611.0 Q 2366.0 606.0 2378.0 597.0 Q 2393.0 584.0 2415.0 580.0 Q 2426.0 578.0 2440.0 578.0 Q 2456.0 578.0 2476.0 581.0 Q 2499.0 586.0 2521.0 590.0 L 2562.0 596.0 Z" fill="lightgray"></path>
      </clipPath>
      <path clip-path="url(#make-me-a-hanzi-clip-14)" d="M 2372.0 610.0 L 2434.0 599.0 L 2657.0 640.0 L 2719.0 640.0 " fill="none" id="make-me-a-hanzi-animation-14" stroke-dasharray="480 960" stroke-linecap="round"></path>

      <clipPath id="make-me-a-hanzi-clip-15">
      <path d="M 2345.0 526.0 Q 2344.0 525.0 2344.0 523.0 Q 2344.0 517.0 2351.0 507.0 Q 2404.0 431.0 2431.0 407.0 Q 2438.0 401.0 2445.0 401.0 Q 2448.0 401.0 2451.0 402.0 Q 2463.0 408.0 2463.0 428.0 Q 2463.0 432.0 2462.0 437.0 Q 2461.0 455.0 2455.0 462.0 Q 2446.0 474.0 2431.0 487.0 Q 2405.0 507.0 2360.0 528.0 Q 2355.0 530.0 2352.0 530.0 Q 2347.0 530.0 2345.0 526.0 Z" fill="lightgray"></path>
      </clipPath>
      <path clip-path="url(#make-me-a-hanzi-clip-15)" d="M 2352.0 522.0 L 2425.0 455.0 L 2446.0 416.0 " fill="none" id="make-me-a-hanzi-animation-15" stroke-dasharray="271 542" stroke-linecap="round"></path>

      <clipPath id="make-me-a-hanzi-clip-16">
      <path d="M 2608.0 430.0 Q 2606.0 426.0 2606.0 423.0 Q 2606.0 419.0 2609.0 417.0 Q 2611.0 415.0 2614.0 415.0 Q 2618.0 415.0 2623.0 419.0 Q 2718.0 492.0 2763.0 517.0 Q 2776.0 525.0 2776.0 531.0 L 2776.0 533.0 Q 2769.0 549.0 2751.0 567.0 Q 2731.0 585.0 2710.0 585.0 Q 2696.0 584.0 2696.0 571.0 L 2696.0 562.0 Q 2696.0 550.0 2690.0 537.0 Q 2662.0 494.0 2608.0 430.0 Z" fill="lightgray"></path>
      </clipPath>
      <path clip-path="url(#make-me-a-hanzi-clip-16)" d="M 2709.0 572.0 L 2729.0 539.0 L 2615.0 424.0 " fill="none" id="make-me-a-hanzi-animation-16" stroke-dasharray="329 658" stroke-linecap="round"></path>

      <clipPath id="make-me-a-hanzi-clip-17">
      <path d="M 2569.0 340.0 Q 2642.0 348.0 2720.0 348.0 Q 2800.0 351.0 2819.0 351.0 Q 2841.0 351.0 2844.0 360.0 Q 2846.0 363.0 2846.0 367.0 Q 2846.0 376.0 2832.0 386.0 Q 2802.0 409.0 2780.0 415.0 Q 2769.0 418.0 2756.0 418.0 Q 2748.0 418.0 2739.0 417.0 Q 2671.0 403.0 2562.0 385.0 L 2521.0 378.0 Q 2405.0 358.0 2270.0 340.0 Q 2257.0 339.0 2257.0 333.0 Q 2257.0 328.0 2265.0 320.0 Q 2280.0 305.0 2298.0 301.0 Q 2311.0 299.0 2321.0 299.0 Q 2329.0 299.0 2336.0 300.0 Q 2409.0 317.0 2490.0 329.0 L 2569.0 340.0 Z" fill="lightgray"></path>
      </clipPath>
      <path clip-path="url(#make-me-a-hanzi-clip-17)" d="M 2267.0 330.0 L 2327.0 323.0 L 2517.0 356.0 L 2740.0 383.0 L 2775.0 383.0 L 2832.0 367.0 " fill="none" id="make-me-a-hanzi-animation-17" stroke-dasharray="700 1400" stroke-linecap="round"></path>

      <clipPath id="make-me-a-hanzi-clip-18">
      <path d="M 2562.0 385.0 L 2562.0 596.0 L 2567.0 645.0 Q 2571.0 680.0 2580.0 708.0 Q 2586.0 720.0 2586.0 729.0 Q 2586.0 733.0 2585.0 736.0 Q 2582.0 747.0 2525.0 780.0 Q 2513.0 786.0 2503.0 786.0 Q 2491.0 786.0 2481.0 778.0 Q 2477.0 775.0 2477.0 770.0 Q 2477.0 765.0 2482.0 758.0 Q 2519.0 706.0 2520.0 655.0 L 2520.0 635.0 L 2521.0 590.0 Q 2522.0 542.0 2522.0 491.0 Q 2521.0 435.0 2521.0 378.0 L 2521.0 277.0 Q 2520.0 226.0 2520.0 172.0 Q 2518.0 88.0 2497.0 13.0 Q 2492.0 -7.0 2492.0 -21.0 Q 2492.0 -33.0 2495.0 -41.0 L 2513.0 -86.0 Q 2520.0 -104.0 2526.0 -108.0 Q 2530.0 -110.0 2533.0 -110.0 Q 2538.0 -110.0 2542.0 -106.0 Q 2548.0 -98.0 2557.0 -79.0 Q 2566.0 -55.0 2566.0 -25.0 Q 2563.0 17.0 2562.0 308.0 L 2562.0 385.0 Z" fill="lightgray"></path>
      </clipPath>
      <path clip-path="url(#make-me-a-hanzi-clip-18)" d="M 2490.0 768.0 L 2521.0 750.0 L 2536.0 734.0 L 2545.0 712.0 L 2543.0 173.0 L 2529.0 -13.0 L 2533.0 -97.0 " fill="none" id="make-me-a-hanzi-animation-18" stroke-dasharray="1019 2038" stroke-linecap="round"></path>

      <clipPath id="make-me-a-hanzi-clip-19">
      <path d="M 2490.0 329.0 Q 2446.0 255.0 2407.0 215.0 Q 2363.0 172.0 2320.0 136.0 Q 2273.0 97.0 2158.0 27.0 Q 2147.0 20.0 2147.0 16.0 Q 2147.0 13.0 2150.0 12.0 Q 2154.0 11.0 2159.0 11.0 Q 2165.0 11.0 2174.0 13.0 Q 2222.0 26.0 2271.0 51.0 Q 2323.0 80.0 2368.0 116.0 Q 2410.0 152.0 2471.0 221.0 Q 2517.0 273.0 2520.0 276.0 L 2521.0 277.0 C 2574.0 335.0 2513.0 367.0 2490.0 329.0 Z" fill="lightgray"></path>
      </clipPath>
      <path clip-path="url(#make-me-a-hanzi-clip-19)" d="M 2514.0 326.0 L 2501.0 311.0 L 2495.0 287.0 L 2464.0 244.0 L 2366.0 144.0 L 2327.0 112.0 L 2230.0 50.0 L 2166.0 19.0 L 2155.0 19.0 " fill="none" id="make-me-a-hanzi-animation-19" stroke-dasharray="613 1226" stroke-linecap="round"></path>

      <clipPath id="make-me-a-hanzi-clip-20">
      <path d="M 2562.0 308.0 Q 2652.0 191.0 2763.0 68.0 Q 2784.0 49.0 2813.0 49.0 L 2816.0 49.0 Q 2928.0 56.0 2961.0 62.0 Q 2973.0 66.0 2973.0 70.0 Q 2973.0 79.0 2958.0 83.0 Q 2893.0 105.0 2842.0 124.0 Q 2828.0 129.0 2800.0 144.0 Q 2776.0 156.0 2758.0 171.0 Q 2669.0 241.0 2569.0 340.0 C 2548.0 361.0 2535.0 342.0 2562.0 308.0 Z" fill="lightgray"></path>
      </clipPath>
      <path clip-path="url(#make-me-a-hanzi-clip-20)" d="M 2567.0 331.0 L 2578.0 311.0 L 2638.0 244.0 L 2738.0 144.0 L 2794.0 98.0 L 2824.0 88.0 L 2964.0 70.0 " fill="none" id="make-me-a-hanzi-animation-20" stroke-dasharray="627 1254" stroke-linecap="round"></path>

</g>
</svg>
